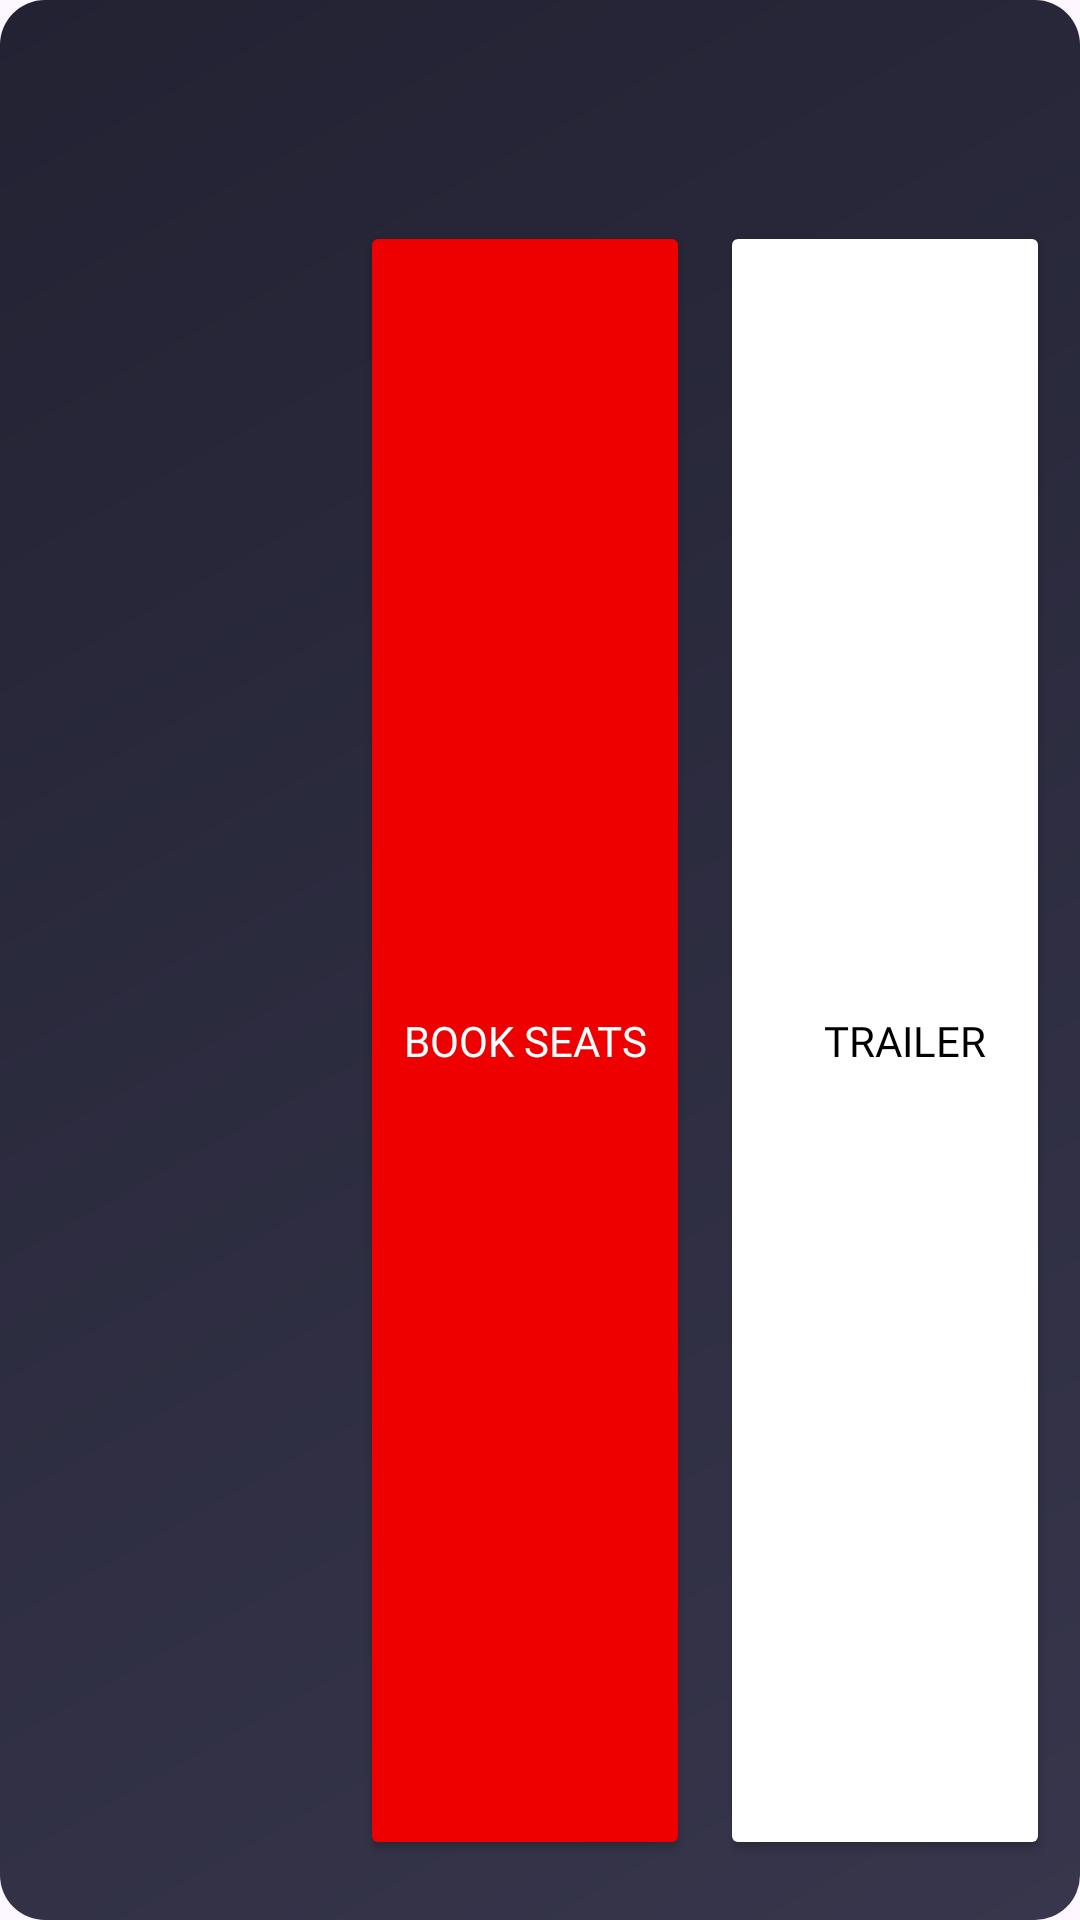

Here is an Android app screen rendered from its layout file. Give the layout XML and the strings, colors and styles it references.
<!-- AndroidManifest.xml: application theme Theme.CineFAST -->
<!-- res/layout/view_movie_card.xml -->
<?xml version="1.0" encoding="utf-8"?>
<LinearLayout xmlns:android="http://schemas.android.com/apk/res/android"
    xmlns:app="http://schemas.android.com/apk/res-auto"
    android:layout_width="match_parent"
    android:layout_height="150dp"
    android:layout_marginVertical="10dp"
    android:background="@drawable/card"
    android:orientation="horizontal">

    <com.google.android.material.imageview.ShapeableImageView
        android:layout_width="0dp"
        android:layout_height="match_parent"
        android:layout_margin="12dp"
        android:layout_weight="0.8"
        android:scaleType="fitXY"
        app:shapeAppearanceOverlay="@style/rounded_corners"
        android:id="@+id/sivMoviePoster"/>

    <LinearLayout
        android:layout_width="0dp"
        android:layout_height="match_parent"
        android:layout_marginTop="14dp"
        android:layout_weight="2"
        android:orientation="vertical">

        <TextView
            android:layout_width="match_parent"
            android:layout_height="wrap_content"
            android:fontFamily="@font/poppins"
            android:textColor="@color/white"
            android:textSize="20sp"
            android:textStyle="bold"
            android:id="@+id/tvMovieTitle"
            android:ellipsize="end"
            android:maxLines="1"/>

        <TextView
            android:layout_width="match_parent"
            android:layout_height="wrap_content"
            android:fontFamily="@font/poppins"
            android:textColor="#909090"
            android:textSize="13sp"
            android:id="@+id/tvMovieInfo"/>

        <LinearLayout
            android:layout_width="match_parent"
            android:layout_height="match_parent"
            android:layout_marginTop="15dp"
            android:layout_marginBottom="20dp"
            android:orientation="horizontal">

            <Button
                android:layout_width="0dp"
                android:layout_height="match_parent"
                android:layout_weight="1"
                android:fontFamily="@font/poppins"
                android:padding="0dp"
                android:text="@string/book_seats"
                android:textColor="@color/white"
                app:backgroundTint="#EE0000"
                app:cornerRadius="10dp"
                android:id="@+id/bBook"/>

            <RelativeLayout
                android:layout_width="0dp"
                android:layout_height="match_parent"
                android:layout_weight="1"
                android:layout_marginHorizontal="10dp">

                <Button
                    android:layout_width="match_parent"
                    android:layout_height="match_parent"
                    android:fontFamily="@font/poppins"
                    android:text="@string/trailer"
                    android:textColor="@color/black"
                    app:backgroundTint="#FFFFFF"
                    android:id="@+id/bTrailer"/>

                <ImageView
                    android:layout_width="20dp"
                    android:layout_height="20dp"
                    android:background="@drawable/play"
                    android:layout_centerVertical="true"
                    android:layout_marginStart="15dp"/>
            </RelativeLayout>

        </LinearLayout>

    </LinearLayout>

</LinearLayout>
<!-- resources referenced by this layout -->
<resources>
  <color name="black">#FF000000</color>
  <color name="white">#FFFFFFFF</color>
  <!-- drawable card (drawable) -->
  <?xml version="1.0" encoding="utf-8"?>
  <shape xmlns:android="http://schemas.android.com/apk/res/android">
      <gradient
          android:type="linear"
          android:angle="135"
          android:startColor="#37364C"
          android:endColor="#222233"/>
      <corners android:radius="15dp"/>
  </shape>
  <!-- drawable play: png bitmap (drawable, 930 bytes) -->
  <string name="book_seats">Book Seats</string>
  <string name="trailer">\u0020\u0020\u0020\u0020Trailer</string>
  <style name="rounded_corners">
          <item name="cornerFamily">rounded</item>
          <item name="cornerSize">15dp</item>
          <item name="android:radius">15dp</item>
      </style>
  <style name="Theme.CineFAST" parent="Base.Theme.CineFAST" />
  <style name="Base.Theme.CineFAST" parent="Theme.Material3.DayNight.NoActionBar">
          <item name="android:windowIsTranslucent">true</item>
      </style>
</resources>
